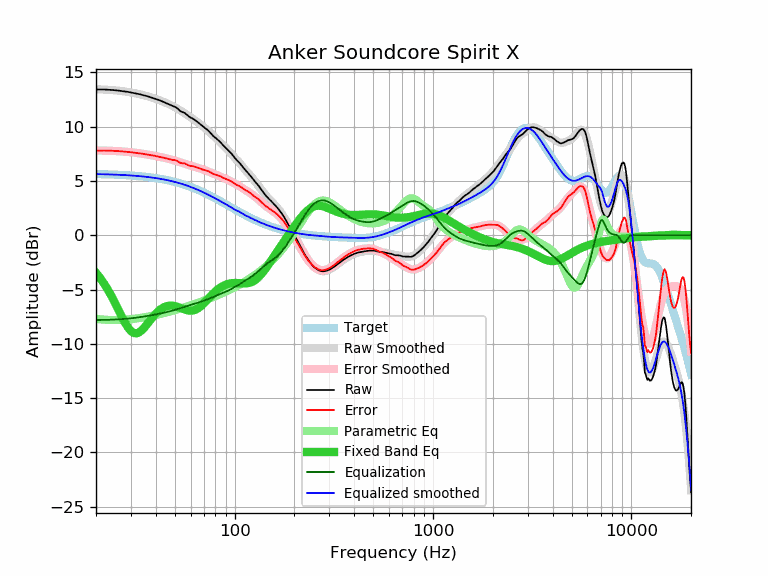

The data file committed next to this chart (first rows):
frequency, raw, error, smoothed, error_smoothed, equalization, parametric_eq, equalized_raw, equalized_smoothed, target
20, 13.43, 7.80, 13.44, 7.81, -7.81, -3.46, 5.62, 5.63, 5.64
21, 13.43, 7.80, 13.43, 7.80, -7.80, -3.94, 5.63, 5.63, 5.63
22, 13.42, 7.80, 13.41, 7.80, -7.80, -4.47, 5.62, 5.62, 5.62
23, 13.40, 7.79, 13.39, 7.79, -7.79, -5.04, 5.61, 5.61, 5.61
24, 13.38, 7.79, 13.37, 7.78, -7.78, -5.65, 5.61, 5.60, 5.60
25, 13.35, 7.77, 13.34, 7.76, -7.76, -6.27, 5.59, 5.58, 5.58
26, 13.32, 7.75, 13.31, 7.74, -7.74, -6.90, 5.58, 5.57, 5.57
27, 13.28, 7.73, 13.28, 7.72, -7.72, -7.50, 5.56, 5.56, 5.56
28, 13.24, 7.70, 13.24, 7.70, -7.70, -8.05, 5.54, 5.54, 5.54
29, 13.20, 7.68, 13.20, 7.67, -7.67, -8.50, 5.53, 5.52, 5.52
30, 13.15, 7.65, 13.15, 7.65, -7.65, -8.82, 5.50, 5.51, 5.51
31, 13.10, 7.61, 13.10, 7.62, -7.62, -9.00, 5.48, 5.49, 5.49
32, 13.05, 7.58, 13.05, 7.59, -7.59, -9.03, 5.46, 5.47, 5.47
33, 13.00, 7.55, 13.00, 7.55, -7.55, -8.94, 5.45, 5.45, 5.45
34, 12.94, 7.52, 12.94, 7.52, -7.52, -8.76, 5.42, 5.42, 5.42
35, 12.88, 7.48, 12.88, 7.48, -7.48, -8.52, 5.40, 5.40, 5.40
36, 12.82, 7.44, 12.82, 7.45, -7.45, -8.24, 5.37, 5.38, 5.38
37, 12.76, 7.41, 12.76, 7.41, -7.41, -7.96, 5.35, 5.35, 5.35
38, 12.69, 7.37, 12.70, 7.37, -7.37, -7.69, 5.32, 5.32, 5.32
39, 12.63, 7.34, 12.63, 7.33, -7.33, -7.44, 5.30, 5.30, 5.30
40, 12.56, 7.29, 12.56, 7.29, -7.29, -7.22, 5.27, 5.27, 5.27
41, 12.49, 7.25, 12.49, 7.26, -7.26, -7.03, 5.24, 5.24, 5.24
42, 12.42, 7.22, 12.42, 7.22, -7.22, -6.86, 5.20, 5.20, 5.20
43, 12.34, 7.17, 12.35, 7.18, -7.18, -6.73, 5.16, 5.17, 5.17
44, 12.27, 7.13, 12.27, 7.14, -7.14, -6.63, 5.13, 5.14, 5.14
45, 12.19, 7.09, 12.20, 7.10, -7.10, -6.56, 5.10, 5.10, 5.10
46, 12.11, 7.05, 12.12, 7.05, -7.05, -6.51, 5.06, 5.07, 5.07
47, 12.03, 7.00, 12.04, 7.01, -7.01, -6.48, 5.02, 5.03, 5.03
48, 11.95, 6.96, 11.96, 6.97, -6.97, -6.48, 4.99, 4.99, 4.99
49, 11.88, 6.93, 11.87, 6.92, -6.92, -6.49, 4.96, 4.95, 4.95
50, 11.83, 6.92, 11.78, 6.87, -6.87, -6.52, 4.96, 4.91, 4.91
51, 11.74, 6.87, 11.69, 6.83, -6.83, -6.56, 4.92, 4.87, 4.87
52, 11.61, 6.79, 11.60, 6.78, -6.78, -6.61, 4.83, 4.82, 4.83
53, 11.46, 6.68, 11.51, 6.73, -6.73, -6.67, 4.73, 4.78, 4.78
54, 11.37, 6.63, 11.42, 6.68, -6.68, -6.73, 4.69, 4.74, 4.74
55, 11.32, 6.63, 11.32, 6.63, -6.63, -6.78, 4.69, 4.69, 4.69
56, 11.26, 6.62, 11.23, 6.59, -6.59, -6.84, 4.68, 4.64, 4.64
57, 11.15, 6.55, 11.14, 6.54, -6.54, -6.88, 4.61, 4.60, 4.60
58, 11.03, 6.48, 11.05, 6.50, -6.50, -6.92, 4.54, 4.55, 4.55
59, 10.91, 6.41, 10.95, 6.45, -6.45, -6.94, 4.46, 4.50, 4.50
60, 10.84, 6.39, 10.86, 6.41, -6.41, -6.95, 4.43, 4.45, 4.45
61, 10.77, 6.37, 10.77, 6.37, -6.37, -6.94, 4.40, 4.40, 4.40
62, 10.70, 6.35, 10.68, 6.33, -6.33, -6.92, 4.37, 4.35, 4.35
63, 10.61, 6.31, 10.60, 6.30, -6.30, -6.88, 4.32, 4.30, 4.30
64, 10.52, 6.27, 10.51, 6.26, -6.26, -6.82, 4.26, 4.25, 4.25
65, 10.43, 6.23, 10.42, 6.22, -6.22, -6.76, 4.21, 4.20, 4.20
66, 10.33, 6.19, 10.33, 6.18, -6.18, -6.67, 4.15, 4.14, 4.14
67, 10.23, 6.14, 10.24, 6.14, -6.14, -6.58, 4.09, 4.09, 4.09
68, 10.13, 6.09, 10.14, 6.11, -6.11, -6.48, 4.02, 4.04, 4.04
69, 10.03, 6.05, 10.05, 6.07, -6.07, -6.37, 3.96, 3.98, 3.98
70, 9.95, 6.02, 9.96, 6.03, -6.03, -6.26, 3.93, 3.93, 3.93
71, 9.86, 5.98, 9.86, 5.98, -5.98, -6.14, 3.88, 3.88, 3.88
72, 9.78, 5.96, 9.76, 5.94, -5.94, -6.03, 3.84, 3.82, 3.82
73, 9.70, 5.93, 9.67, 5.90, -5.90, -5.91, 3.80, 3.77, 3.77
74, 9.60, 5.89, 9.57, 5.86, -5.86, -5.79, 3.75, 3.71, 3.71
75, 9.48, 5.82, 9.47, 5.81, -5.81, -5.68, 3.67, 3.66, 3.66
76, 9.36, 5.76, 9.37, 5.77, -5.77, -5.57, 3.59, 3.61, 3.61
77, 9.25, 5.70, 9.28, 5.72, -5.72, -5.46, 3.53, 3.55, 3.55
78, 9.14, 5.64, 9.18, 5.68, -5.68, -5.36, 3.46, 3.50, 3.50
79, 9.05, 5.61, 9.08, 5.64, -5.64, -5.26, 3.41, 3.44, 3.44
... 553 more rows
